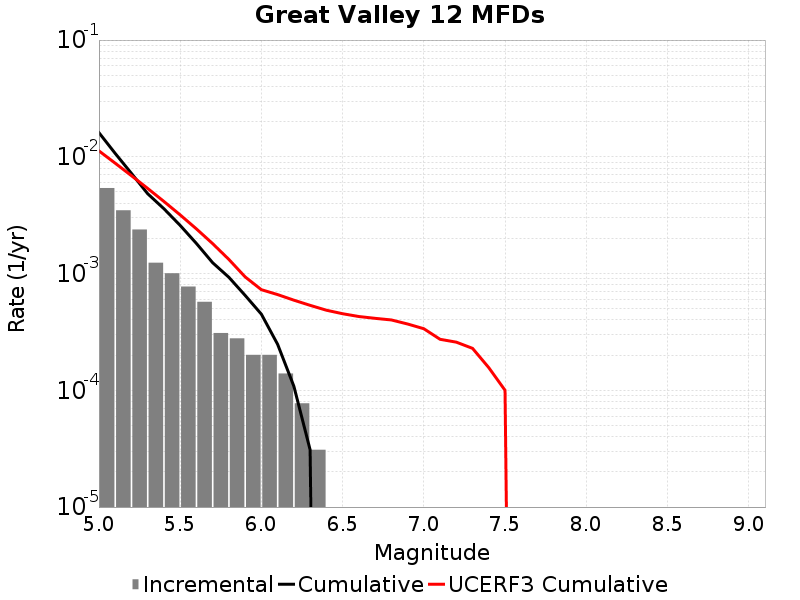

Data behind this chart, as committed beside it:
Magnitude, Incremental Rate, Cumulative Rate, UCERF3 Cumulative Rate
5.05, 0.005402, 0.0161, 0.01124
5.15, 0.003483, 0.0107, 0.008817
5.25, 0.002384, 0.007214, 0.006891
5.35, 0.001238, 0.00483, 0.005361
5.45, 0.001006, 0.003591, 0.004146
5.55, 7.73985E-4, 0.002585, 0.00318
5.65, 5.727489E-4, 0.001811, 0.002414
5.75, 3.09594E-4, 0.001238, 0.001805
5.85, 2.786346E-4, 9.28782E-4, 0.001321
5.95, 2.012361E-4, 6.501474E-4, 9.365145E-4
6.05, 2.012361E-4, 4.489113E-4, 7.2747975E-4
6.15, 1.393173E-4, 2.476752E-4, 6.605592E-4
6.25, 7.73985E-5, 1.083579E-4, 5.9161556E-4
6.35, 3.09594E-5, 3.09594E-5, 5.3433096E-4
6.45, 0.0, 0.0, 4.8540675E-4
6.55, 0.0, 0.0, 4.529285E-4
6.65, 0.0, 0.0, 4.2860972E-4
6.75, 0.0, 0.0, 4.1353804E-4
6.85, 0.0, 0.0, 4.005212E-4
6.95, 0.0, 0.0, 3.6988567E-4
7.05, 0.0, 0.0, 3.3691098E-4
7.15, 0.0, 0.0, 2.7348855E-4
7.25, 0.0, 0.0, 2.5850287E-4
7.35, 0.0, 0.0, 2.2871379E-4
7.45, 0.0, 0.0, 1.5626295E-4
7.55, 0.0, 0.0, 1.0001791E-4
7.65, 0.0, 0.0, 0.0
7.75, 0.0, 0.0, 0.0
7.85, 0.0, 0.0, 0.0
7.95, 0.0, 0.0, 0.0
8.05, 0.0, 0.0, 0.0
8.15, 0.0, 0.0, 0.0
8.25, 0.0, 0.0, 0.0
8.35, 0.0, 0.0, 0.0
8.45, 0.0, 0.0, 0.0
8.55, 0.0, 0.0, 0.0
8.65, 0.0, 0.0, 0.0
8.75, 0.0, 0.0, 0.0
8.85, 0.0, 0.0, 0.0
8.95, 0.0, 0.0, 0.0
9.05, 0.0, 0.0, 0.0
